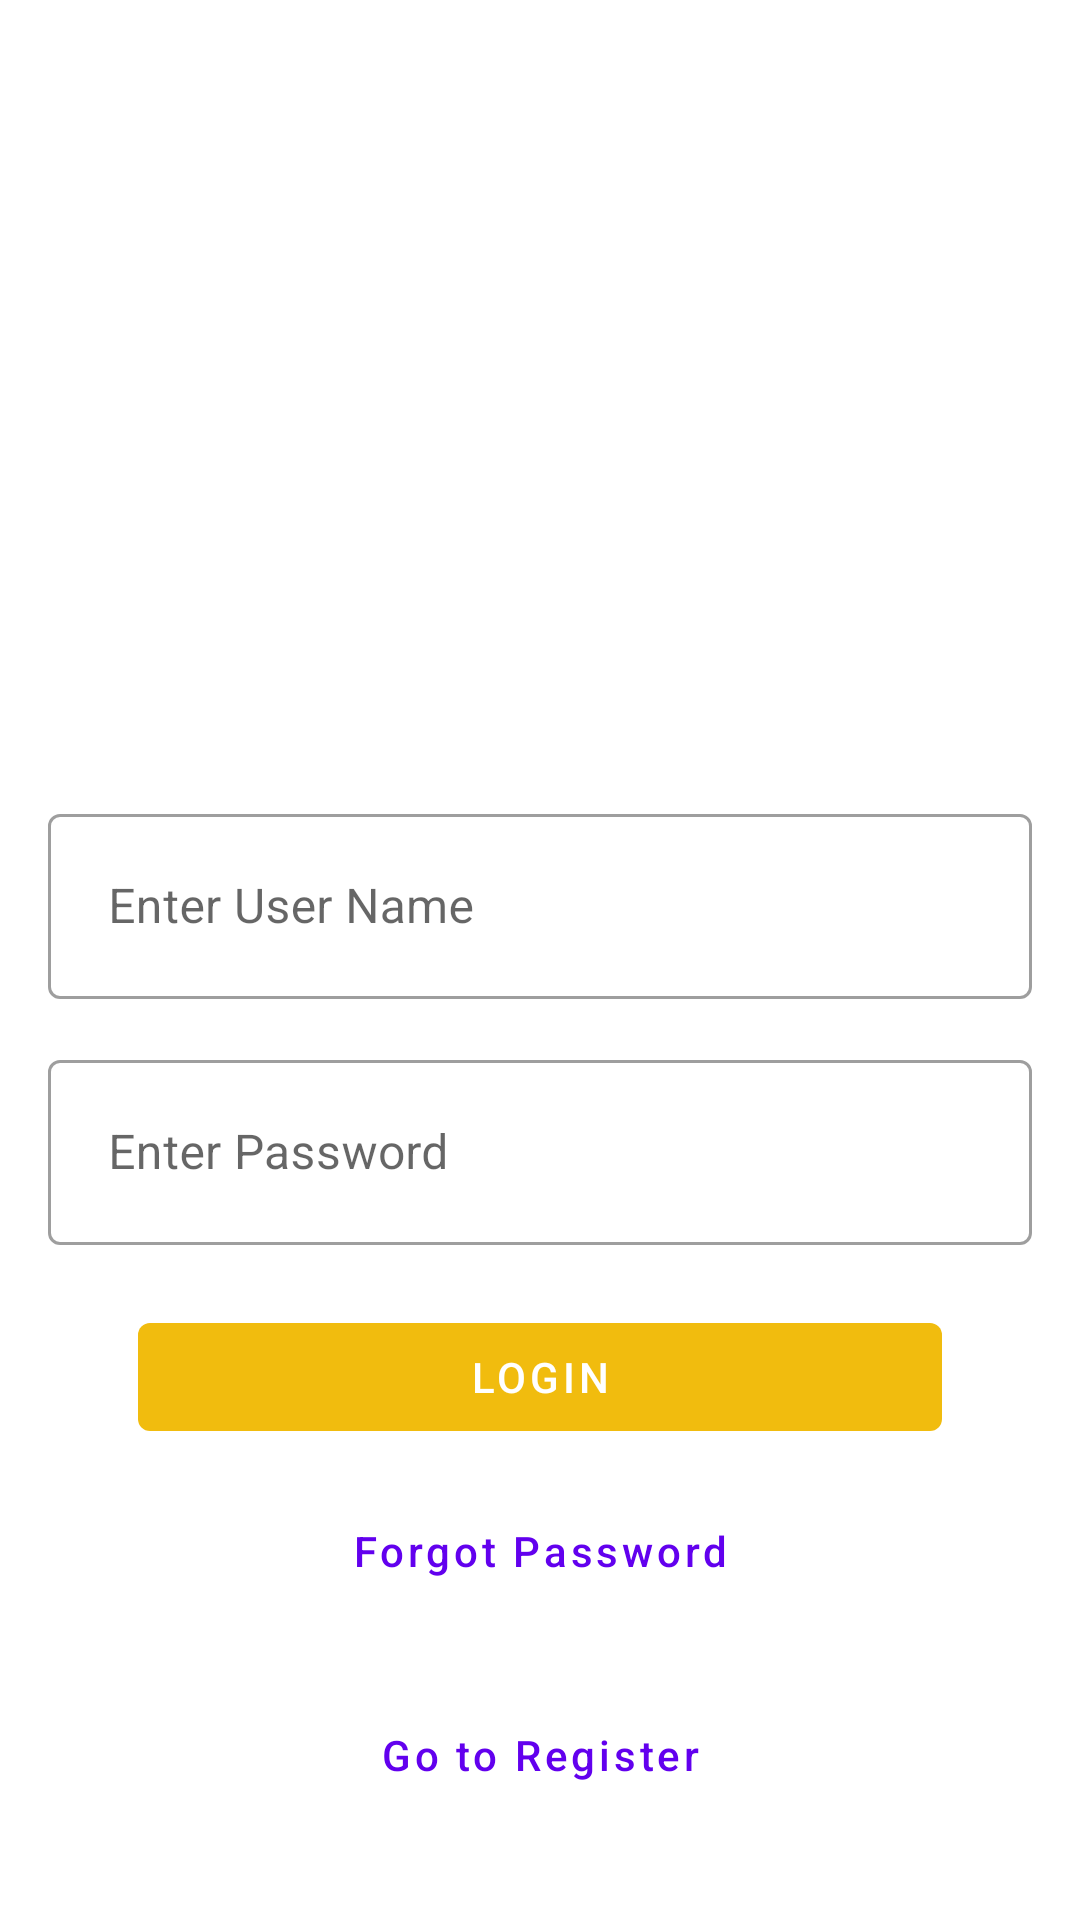

Android layout source for this screen:
<!-- AndroidManifest.xml: application theme Theme.AliuminiProject -->
<!-- res/layout/activity_login_main.xml -->
<?xml version="1.0" encoding="utf-8"?>
<androidx.constraintlayout.widget.ConstraintLayout xmlns:android="http://schemas.android.com/apk/res/android"
    xmlns:app="http://schemas.android.com/apk/res-auto"
    xmlns:tools="http://schemas.android.com/tools"
    android:layout_width="match_parent"
    android:layout_height="match_parent"
    tools:context=".LoginMainActivity">
    <ImageView
        android:id="@+id/imageView"
        android:layout_width="match_parent"
        android:layout_height="250dp"
        android:scaleType="fitStart"
        android:src="@drawable/alumni"
        app:layout_constraintEnd_toEndOf="parent"
        app:layout_constraintStart_toStartOf="parent"
        app:layout_constraintTop_toTopOf="parent" />

    <ScrollView
        android:layout_width="match_parent"
        android:layout_height="wrap_content"
        app:layout_constraintEnd_toEndOf="parent"
        app:layout_constraintStart_toStartOf="parent"
        app:layout_constraintTop_toBottomOf="@id/imageView">

        <androidx.constraintlayout.widget.ConstraintLayout
            android:layout_width="match_parent"
            android:layout_height="match_parent"
            android:layout_gravity="center"
            android:padding="16dp">

            

            <com.google.android.material.textfield.TextInputLayout
                android:id="@+id/edit_phone"
                style="@style/Widget.MaterialComponents.TextInputLayout.OutlinedBox"
                android:layout_width="match_parent"
                android:layout_height="wrap_content"
                android:layout_marginBottom="10dp"
                app:layout_constraintEnd_toEndOf="parent"
                app:layout_constraintStart_toStartOf="parent"
                app:layout_constraintTop_toTopOf="parent">

                <com.google.android.material.textfield.TextInputEditText
                    android:id="@+id/uname1"
                    android:layout_width="match_parent"
                    android:layout_height="wrap_content"
                    android:hint="@string/hint_username"
                    android:inputType="textAutoComplete"
                    android:padding="20dp" />
            </com.google.android.material.textfield.TextInputLayout>

            <com.google.android.material.textfield.TextInputLayout
                android:id="@+id/edit_password"
                style="@style/Widget.MaterialComponents.TextInputLayout.OutlinedBox"
                android:layout_width="match_parent"
                android:layout_height="wrap_content"
                android:layout_marginTop="15dp"
                app:layout_constraintEnd_toEndOf="parent"
                app:layout_constraintStart_toStartOf="parent"
                app:layout_constraintTop_toBottomOf="@id/edit_phone">

                <com.google.android.material.textfield.TextInputEditText
                    android:id="@+id/pass3"
                    android:layout_width="match_parent"
                    android:layout_height="wrap_content"
                    android:hint="@string/hint_password"
                    android:inputType="textPassword"
                    android:padding="20dp" />

            </com.google.android.material.textfield.TextInputLayout>

            <com.google.android.material.button.MaterialButton
                android:id="@+id/button_login"
                style="@style/Widget.MaterialComponents.Button.UnelevatedButton"
                android:layout_width="match_parent"
                android:layout_height="wrap_content"
                android:layout_marginLeft="30dp"
                android:layout_marginTop="20dp"
                android:layout_marginRight="30dp"
                android:text="@string/login"
                android:textColor="@color/white"
                app:backgroundTint="@color/logo_color"
                app:layout_constraintEnd_toEndOf="parent"
                app:layout_constraintTop_toBottomOf="@id/edit_password" />

            <com.google.android.material.textview.MaterialTextView
                android:id="@+id/button_reset"
                style="@style/Widget.MaterialComponents.Button.TextButton"
                android:layout_width="wrap_content"
                android:layout_height="wrap_content"
                android:layout_marginTop="10dp"
                android:text="Forgot Password"
                android:textAllCaps="false"
                app:layout_constraintEnd_toEndOf="parent"
                app:layout_constraintStart_toStartOf="parent"
                app:layout_constraintTop_toBottomOf="@id/button_login" />

            <com.google.android.material.textview.MaterialTextView
                android:id="@+id/button_register"
                style="@style/Widget.MaterialComponents.Button.OutlinedButton"
                android:layout_width="wrap_content"
                android:layout_height="wrap_content"
                android:layout_marginTop="20dp"
                android:text="Go to Register"
                android:textAllCaps="false"
                app:layout_constraintEnd_toEndOf="parent"
                app:layout_constraintStart_toStartOf="parent"
                app:layout_constraintTop_toBottomOf="@id/button_reset" />
        </androidx.constraintlayout.widget.ConstraintLayout>
    </ScrollView>
</androidx.constraintlayout.widget.ConstraintLayout>
<!-- resources referenced by this layout -->
<resources>
  <color name="logo_color">#f1bc0e</color>
  <color name="white">#FFFFFFFF</color>
  <string name="hint_password">Enter Password </string>
  <string name="hint_username">Enter User Name </string>
  <string name="login">Login</string>
  <style name="Theme.AliuminiProject" parent="Theme.MaterialComponents.DayNight.DarkActionBar">
          
          <item name="colorPrimary">@color/purple_500</item>
          <item name="colorPrimaryVariant">@color/purple_700</item>
          <item name="colorOnPrimary">@color/white</item>
          
          <item name="colorSecondary">@color/teal_200</item>
          <item name="colorSecondaryVariant">@color/teal_700</item>
          <item name="colorOnSecondary">@color/black</item>
          
          <item name="android:statusBarColor" tools:targetApi="l">?attr/colorPrimaryVariant</item>
          
      </style>
  <color name="purple_500">#FF6200EE</color>
  <color name="purple_700">#FF3700B3</color>
  <color name="teal_200">#FF03DAC5</color>
  <color name="teal_700">#FF018786</color>
  <color name="black">#FF000000</color>
</resources>
